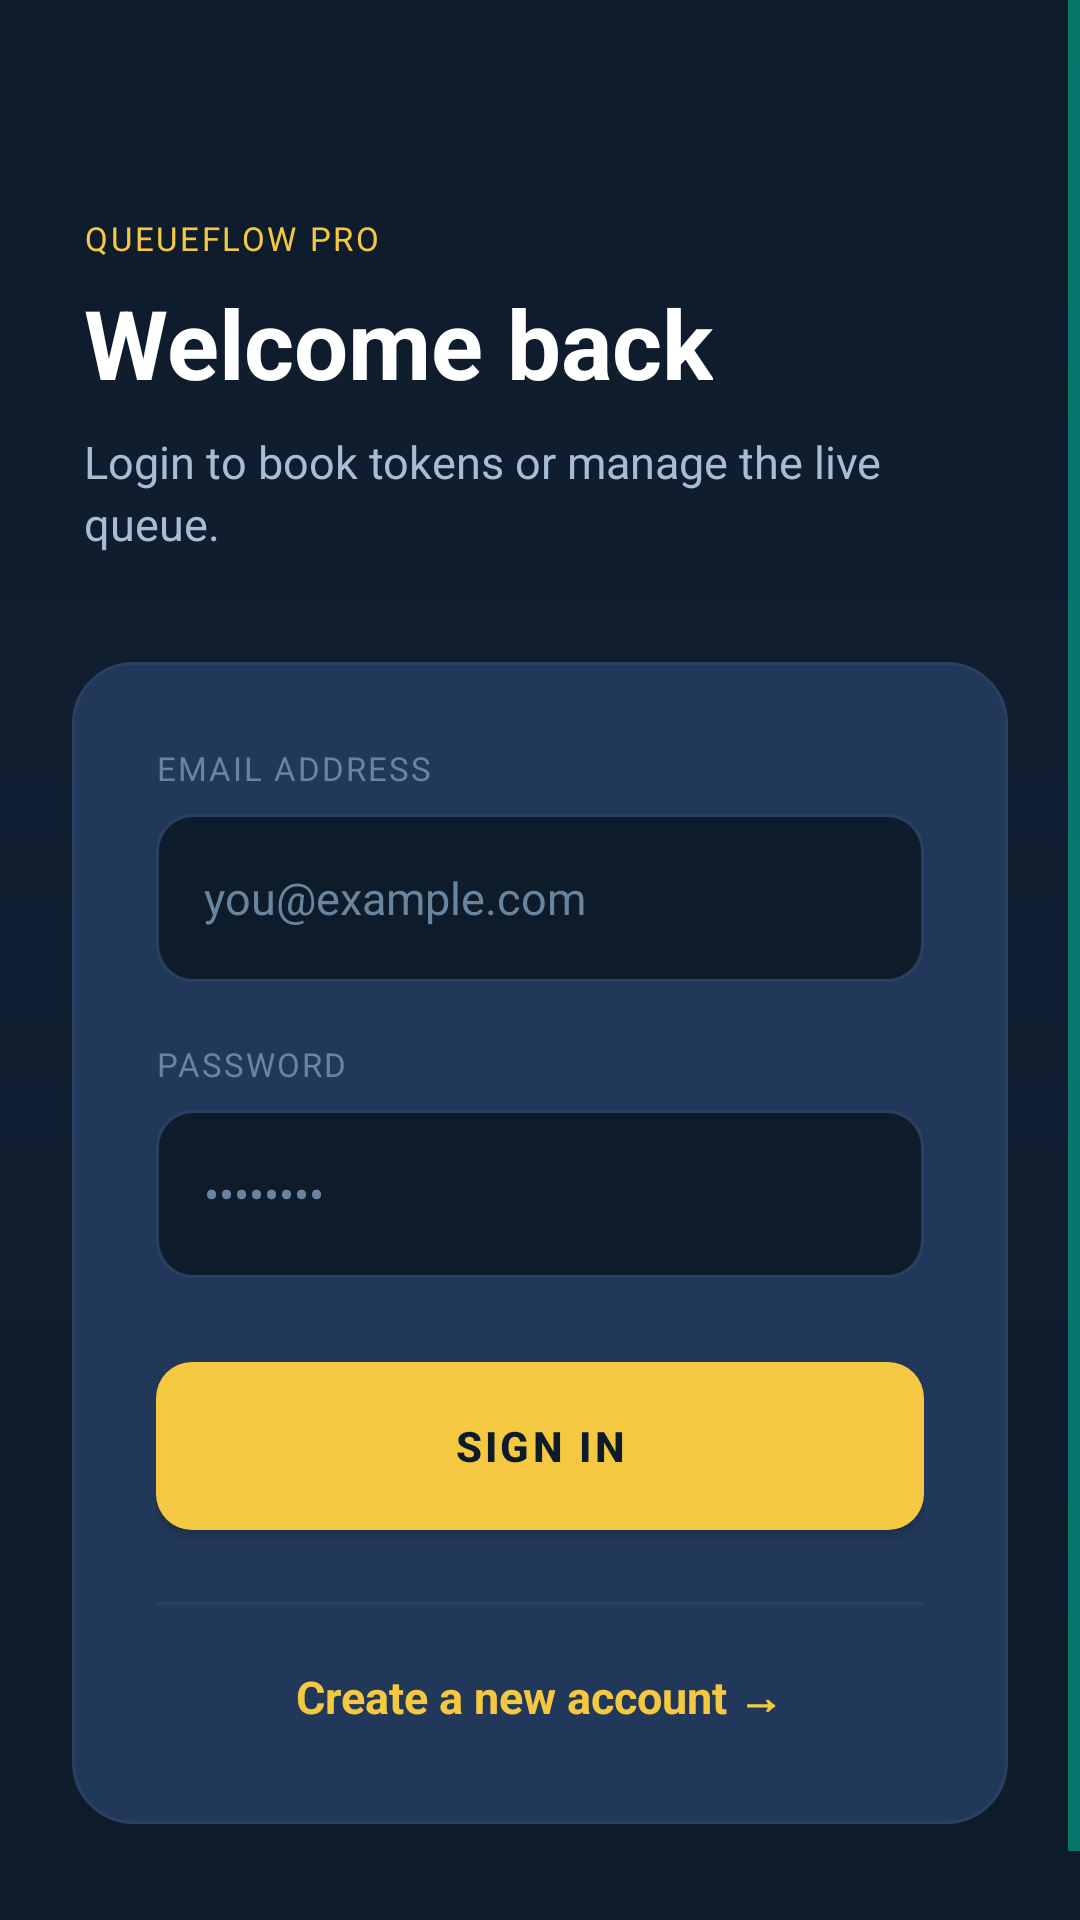

This screen was rendered from an Android layout file. Write that file and the resources it references.
<!-- AndroidManifest.xml: application theme Theme.QueueFlowPro -->
<!-- res/layout/fragment_login.xml -->
<?xml version="1.0" encoding="utf-8"?>
<ScrollView xmlns:android="http://schemas.android.com/apk/res/android"
    android:layout_width="match_parent"
    android:layout_height="match_parent"
    android:background="@drawable/bg_screen_gradient"
    android:fillViewport="true">

    <LinearLayout
        android:layout_width="match_parent"
        android:layout_height="wrap_content"
        android:gravity="center_vertical"
        android:orientation="vertical"
        android:padding="24dp">

        
        <LinearLayout
            android:layout_width="match_parent"
            android:layout_height="wrap_content"
            android:layout_marginBottom="8dp"
            android:layout_marginTop="48dp"
            android:orientation="vertical"
            android:paddingHorizontal="4dp">

            <TextView
                android:layout_width="wrap_content"
                android:layout_height="wrap_content"
                android:letterSpacing="0.08"
                android:text="QUEUEFLOW PRO"
                android:textColor="@color/gold_primary"
                android:textSize="11sp" />

            <TextView
                android:layout_width="wrap_content"
                android:layout_height="wrap_content"
                android:layout_marginTop="6dp"
                android:text="Welcome back"
                android:textColor="@color/text_primary"
                android:textSize="32sp"
                android:textStyle="bold" />

            <TextView
                android:layout_width="wrap_content"
                android:layout_height="wrap_content"
                android:layout_marginTop="8dp"
                android:lineSpacingExtra="3dp"
                android:text="Login to book tokens or manage the live queue."
                android:textColor="@color/text_secondary"
                android:textSize="15sp" />
        </LinearLayout>

        
        <LinearLayout
            android:layout_width="match_parent"
            android:layout_height="wrap_content"
            android:layout_marginTop="28dp"
            android:background="@drawable/bg_card_elevated"
            android:orientation="vertical"
            android:padding="28dp">

            
            <TextView
                android:layout_width="wrap_content"
                android:layout_height="wrap_content"
                android:letterSpacing="0.06"
                android:text="EMAIL ADDRESS"
                android:textColor="@color/text_hint"
                android:textSize="11sp" />

            <EditText
                android:id="@+id/input_email"
                android:layout_width="match_parent"
                android:layout_height="wrap_content"
                android:layout_marginTop="8dp"
                android:background="@drawable/bg_input_field"
                android:hint="you@example.com"
                android:inputType="textEmailAddress"
                android:minHeight="56dp"
                android:padding="16dp"
                android:textColor="@color/text_primary"
                android:textColorHint="@color/text_hint"
                android:textSize="15sp" />

            
            <TextView
                android:layout_width="wrap_content"
                android:layout_height="wrap_content"
                android:layout_marginTop="20dp"
                android:letterSpacing="0.06"
                android:text="PASSWORD"
                android:textColor="@color/text_hint"
                android:textSize="11sp" />

            <EditText
                android:id="@+id/input_password"
                android:layout_width="match_parent"
                android:layout_height="wrap_content"
                android:layout_marginTop="8dp"
                android:background="@drawable/bg_input_field"
                android:hint="••••••••"
                android:inputType="textPassword"
                android:minHeight="56dp"
                android:padding="16dp"
                android:textColor="@color/text_primary"
                android:textColorHint="@color/text_hint"
                android:textSize="15sp" />

            
            <Button
                android:id="@+id/button_login"
                android:layout_width="match_parent"
                android:layout_height="56dp"
                android:layout_marginTop="28dp"
                android:background="@drawable/bg_button_primary"
                android:letterSpacing="0.08"
                android:text="SIGN IN"
                android:textColor="@color/navy_deep"
                android:textSize="14sp"
                android:textStyle="bold" />

            <View
                android:layout_width="match_parent"
                android:layout_height="1dp"
                android:layout_marginTop="24dp"
                android:background="@color/divider_color" />

            <TextView
                android:id="@+id/text_create_account"
                android:layout_width="wrap_content"
                android:layout_height="wrap_content"
                android:layout_gravity="center_horizontal"
                android:layout_marginTop="20dp"
                android:paddingBottom="4dp"
                android:text="Create a new account →"
                android:textColor="@color/gold_primary"
                android:textSize="15sp"
                android:textStyle="bold" />

        </LinearLayout>

        <View android:layout_width="0dp" android:layout_height="32dp" />

    </LinearLayout>
</ScrollView>
<!-- resources referenced by this layout -->
<resources>
  <color name="divider_color">#2A4060</color>
  <color name="gold_primary">#F5C842</color>
  <color name="navy_deep">#0D1B2A</color>
  <color name="text_hint">#6B849E</color>
  <color name="text_primary">#FFFFFF</color>
  <color name="text_secondary">#A8BDD4</color>
  <!-- drawable bg_button_primary (drawable) -->
  <?xml version="1.0" encoding="utf-8"?>
  <selector xmlns:android="http://schemas.android.com/apk/res/android">
      <item android:state_pressed="true">
          <shape>
              <solid android:color="#C9A02A" />
              <corners android:radius="12dp" />
          </shape>
      </item>
      <item>
          <shape>
              <solid android:color="#F5C842" />
              <corners android:radius="12dp" />
          </shape>
      </item>
  </selector>
  <!-- drawable bg_card_elevated (drawable) -->
  <?xml version="1.0" encoding="utf-8"?>
  <shape xmlns:android="http://schemas.android.com/apk/res/android">
      <solid android:color="#22385A" />
      <corners android:radius="20dp" />
      <stroke
          android:width="1dp"
          android:color="#2A4060" />
  </shape>
  <!-- drawable bg_screen_gradient (drawable) -->
  <?xml version="1.0" encoding="utf-8"?>
  <shape xmlns:android="http://schemas.android.com/apk/res/android">
      <gradient
          android:angle="160"
          android:centerColor="#111F32"
          android:endColor="#0D1B2A"
          android:startColor="#0D1B2A"
          android:type="linear" />
  </shape>
  <color name="teal_accent">#00C9A7</color>
  <color name="teal_dim">#0A8F7A</color>
  <color name="gold_dim">#C9A02A</color>
  <color name="navy_surface">#1E3448</color>
  <color name="navy_card">#22385A</color>
  <color name="status_error">#E74C3C</color>
  <style name="Widget.QueueFlowPro.Button" parent="Widget.Material3.Button">
          <item name="android:textColor">@color/navy_deep</item>
          <item name="backgroundTint">@color/gold_primary</item>
          <item name="cornerRadius">12dp</item>
          <item name="android:letterSpacing">0.06</item>
          <item name="android:textStyle">bold</item>
          <item name="android:textSize">13sp</item>
          <item name="android:paddingTop">4dp</item>
          <item name="android:paddingBottom">4dp</item>
      </style>
  <style name="Widget.QueueFlowPro.Card" parent="Widget.Material3.CardView.Filled">
          <item name="cardBackgroundColor">@color/surface_card</item>
          <item name="cardCornerRadius">16dp</item>
          <item name="cardElevation">0dp</item>
          <item name="strokeColor">@color/card_stroke</item>
          <item name="strokeWidth">1dp</item>
      </style>
  <style name="Widget.QueueFlowPro.Chip" parent="Widget.Material3.Chip.Filter">
          <item name="android:textColor">@color/teal_accent</item>
          <item name="chipBackgroundColor">#1A00C9A7</item>
          <item name="chipStrokeColor">@color/teal_accent</item>
          <item name="chipStrokeWidth">1dp</item>
          <item name="chipCornerRadius">8dp</item>
          <item name="android:textStyle">bold</item>
      </style>
  <style name="Widget.QueueFlowPro.Switch" parent="Widget.Material3.CompoundButton.Switch">
          <item name="android:thumbTint">@color/gold_primary</item>
          <item name="trackTint">@color/switch_track_selector</item>
          <item name="android:textColor">@color/text_primary</item>
      </style>
  <color name="surface_card">#1A2E44</color>
  <color name="card_stroke">#2A4060</color>
  <color name="input_border">#2A4060</color>
  <color name="switch_track_selector">#00C9A7</color>
</resources>
